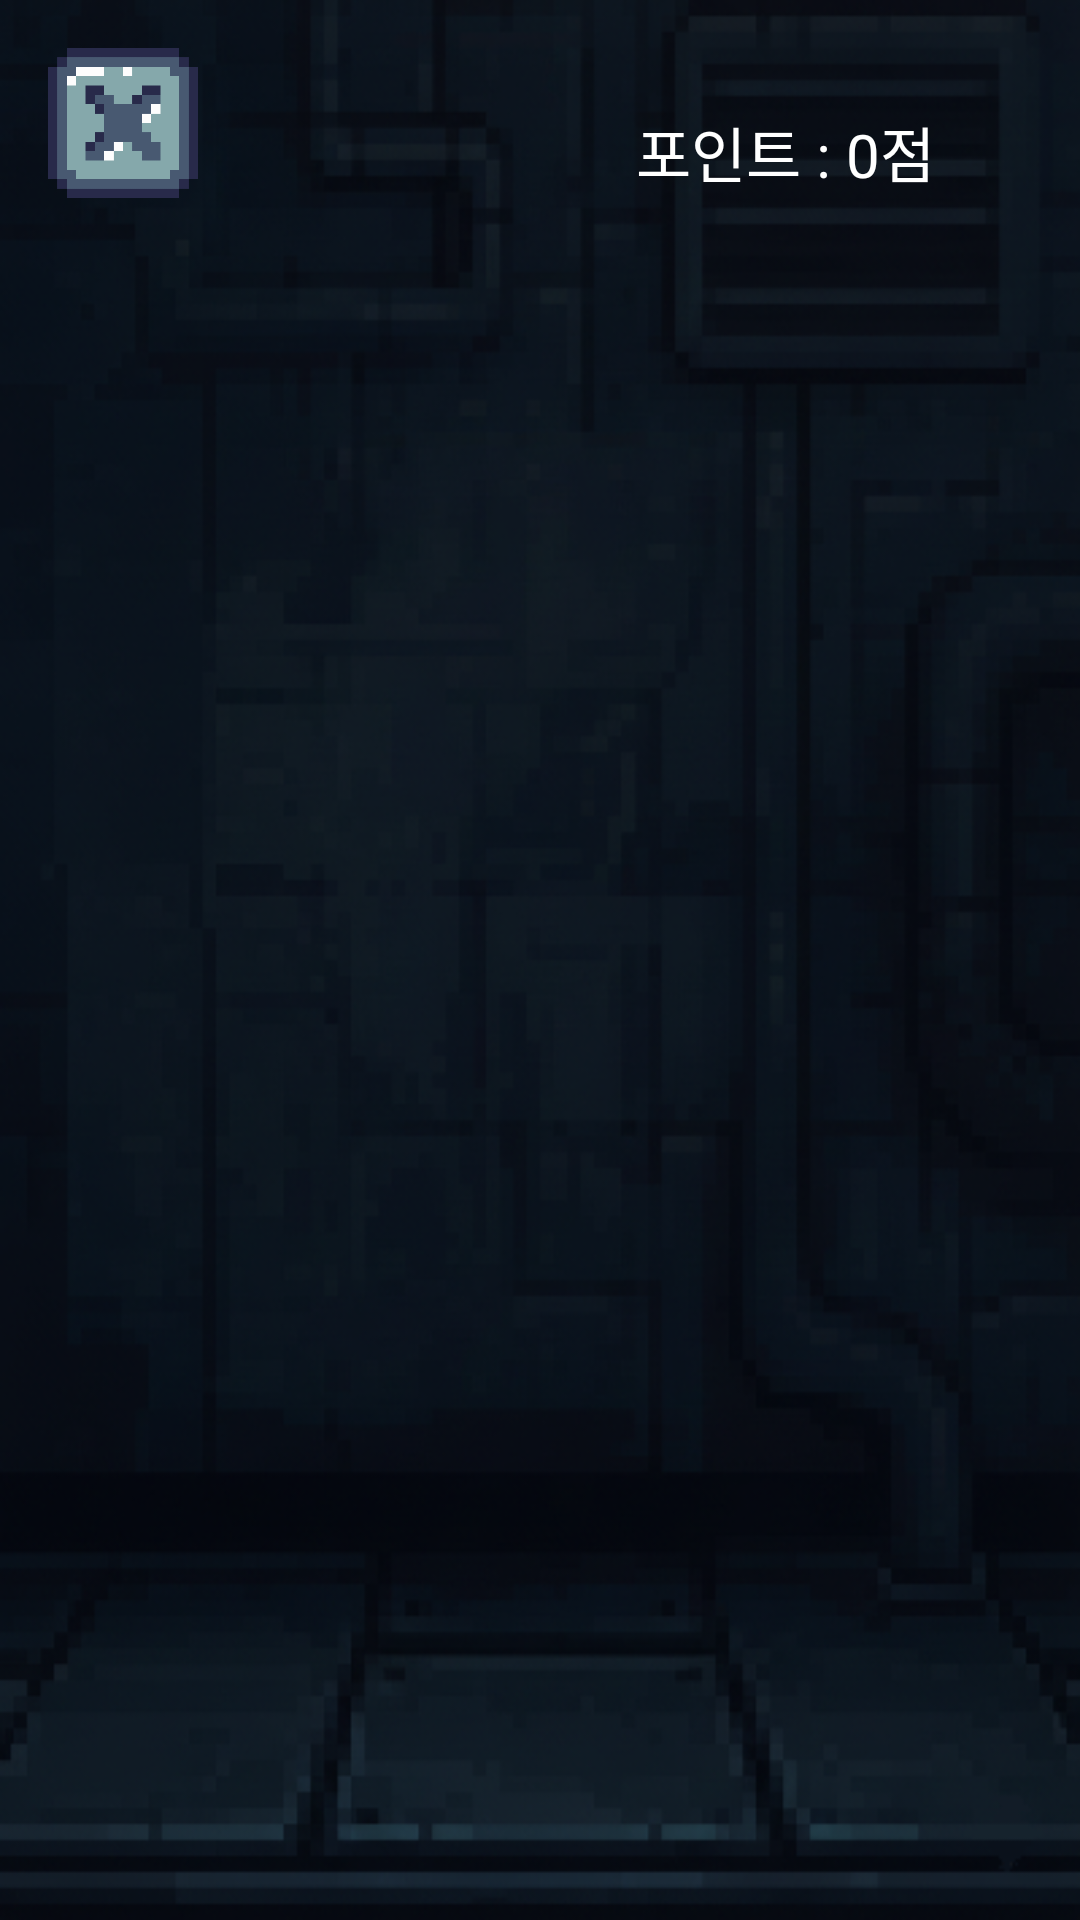

Here is an Android app screen rendered from its layout file. Give the layout XML and the strings, colors and styles it references.
<!-- AndroidManifest.xml: application theme Theme.Project_D -->
<!-- res/layout/activity_gacha.xml -->
<?xml version="1.0" encoding="utf-8"?>
<androidx.constraintlayout.widget.ConstraintLayout xmlns:android="http://schemas.android.com/apk/res/android"
    xmlns:app="http://schemas.android.com/apk/res-auto"
    xmlns:tools="http://schemas.android.com/tools"
    android:id="@+id/ConstraintLayout"
    android:layout_width="match_parent"
    android:layout_height="match_parent"
    android:background="@drawable/basic_background">


    <androidx.viewpager2.widget.ViewPager2
        android:id="@+id/shortsVP"
        android:layout_width="match_parent"
        android:layout_height="600dp"
        android:layout_marginTop="80dp"
        android:orientation="vertical"
        android:saveEnabled="false"
        app:layout_constraintBottom_toBottomOf="parent"
        app:layout_constraintEnd_toEndOf="parent"
        app:layout_constraintHorizontal_bias="0.0"
        app:layout_constraintStart_toStartOf="parent"
        app:layout_constraintTop_toBottomOf="@id/tv_point"
        app:layout_constraintVertical_bias="0.0" />

    <TextView
        android:id="@+id/tv_point"
        android:layout_width="wrap_content"
        android:layout_height="wrap_content"
        android:layout_marginStart="212dp"
        android:layout_marginTop="36dp"
        android:text="포인트 : 0점"
        android:textColor="#FFFFFF"
        android:textSize="20sp"
        app:layout_constraintStart_toStartOf="parent"
        app:layout_constraintTop_toTopOf="parent" />

    <ImageView
        android:id="@+id/btn_back"
        android:layout_width="50dp"
        android:layout_height="50dp"
        android:layout_marginStart="16dp"
        android:layout_marginTop="16dp"
        android:clickable="true"
        android:focusable="true"
        android:contentDescription="@string/common_signin_button_text"
        android:src="@drawable/btn_x"
        app:layout_constraintStart_toStartOf="parent"
        app:layout_constraintTop_toTopOf="parent" />

</androidx.constraintlayout.widget.ConstraintLayout>
<!-- resources referenced by this layout -->
<resources>
  <!-- drawable basic_background: png bitmap (drawable, 258507 bytes) -->
  <!-- drawable btn_x: png bitmap (drawable, 7599 bytes) -->
  <style name="Theme.Project_D" parent="Base.Theme.Project_D" />
  <style name="Base.Theme.Project_D" parent="Theme.Material3.DayNight.NoActionBar">
          
          
      </style>
</resources>
